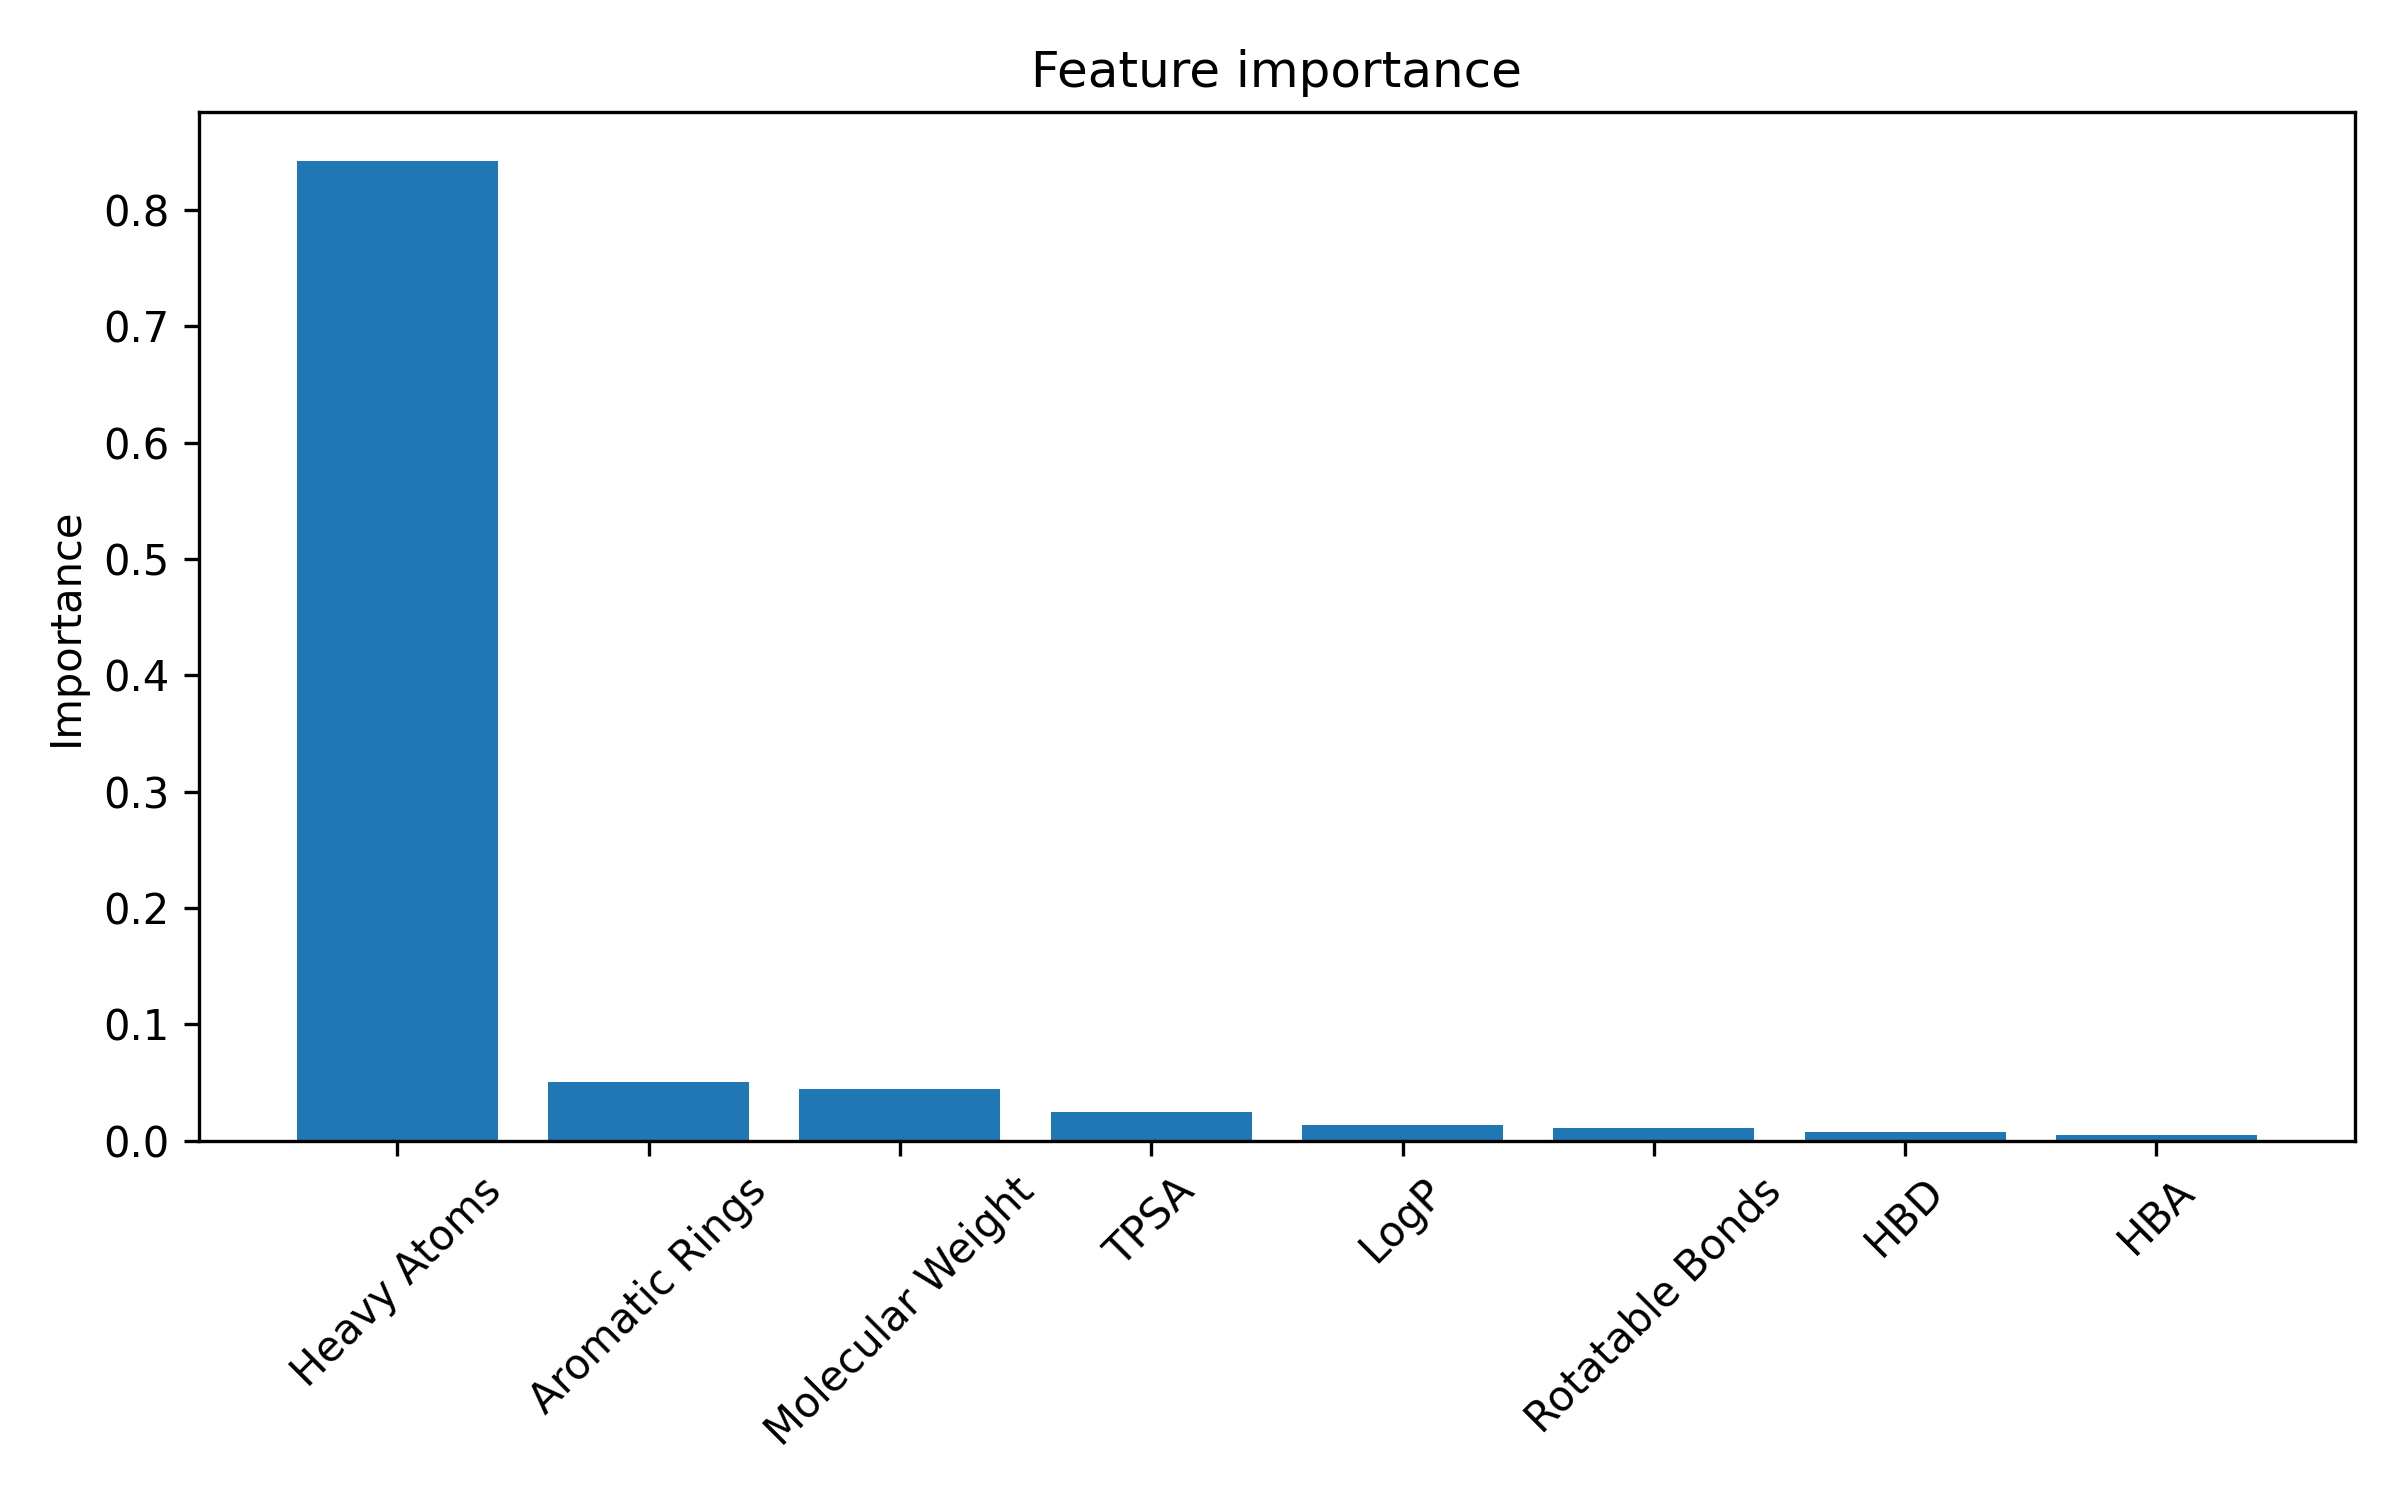

Source data for this figure (header and first rows):
Feature, Importance
Heavy Atoms, 0.842
Aromatic Rings, 0.05055
Molecular Weight, 0.04425
TPSA, 0.02511
LogP, 0.01356
Rotatable Bonds, 0.01136
HBD, 0.007757
HBA, 0.005352
